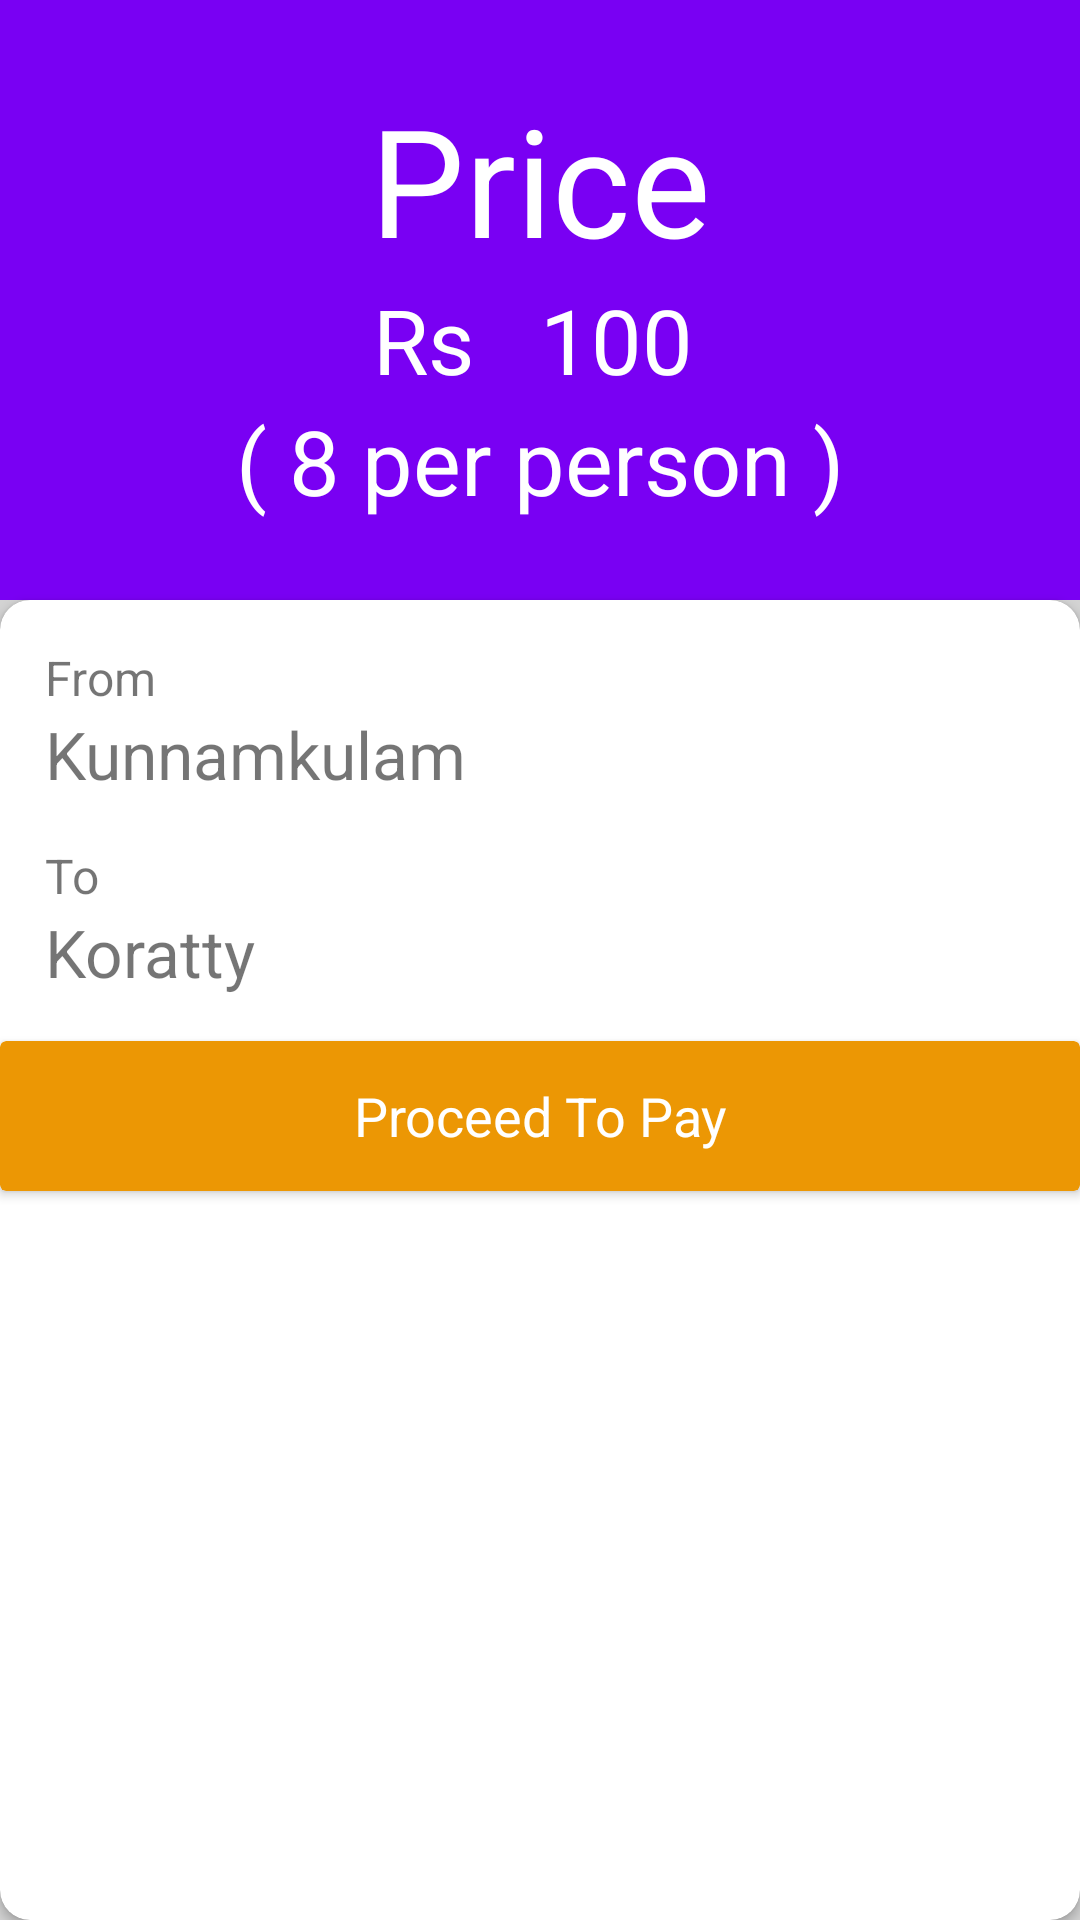

Here is an Android app screen rendered from its layout file. Give the layout XML and the strings, colors and styles it references.
<!-- AndroidManifest.xml: application theme AppTheme -->
<!-- res/layout/activity_payout.xml -->
<?xml version="1.0" encoding="utf-8"?>
<LinearLayout xmlns:android="http://schemas.android.com/apk/res/android"
    xmlns:app="http://schemas.android.com/apk/res-auto"
    xmlns:tools="http://schemas.android.com/tools"
    xmlns:card_view="http://schemas.android.com/apk/res-auto"
    android:layout_width="match_parent"
    android:orientation="vertical"
    android:background="#d3d3d3"
    android:layout_height="match_parent"
    tools:context=".Payout">


    <LinearLayout
        android:layout_width="match_parent"
        android:layout_height="200dp"
        android:layout_gravity="center"
        android:gravity="center"
        android:orientation="vertical"
        android:background="#7900F3">
        <TextView
            android:layout_gravity="center"
            android:textAlignment="center"
            android:layout_width="match_parent"
            android:layout_height="wrap_content"
            android:text="Price"
            android:textSize="50sp"
            android:textColor="#FFFFFF"/>
        <LinearLayout
            android:weightSum="2"
            android:layout_width="match_parent"
            android:layout_height="wrap_content"
            android:orientation="horizontal">
            <TextView
                android:layout_weight="1"
                android:layout_width="match_parent"
                android:layout_height="wrap_content"
                android:text="Rs   "
                android:textColor="#FFFFFF"
                android:textSize="30sp"
                android:layout_gravity="end"
                android:textAlignment="viewEnd"/>
            <TextView
                android:layout_weight="1"
                android:layout_width="match_parent"
                android:layout_height="wrap_content"
                android:text="100"
                android:id="@+id/price"
                android:textSize="30dp"
                android:textColor="#FFFFFF"
                />

        </LinearLayout>
        <TextView
            android:gravity="center"
            android:layout_width="match_parent"
            android:layout_height="wrap_content"
            android:text="( 8 per person )"
            android:id="@+id/FareTv"
            android:textSize="30dp"
            android:textColor="#FFFFFF"
            />
    </LinearLayout>

    <android.support.v7.widget.CardView
        android:layout_width="match_parent"
        android:layout_height="match_parent"
        app:cardCornerRadius="10dp">
        <LinearLayout
            android:layout_width="match_parent"
            android:layout_height="match_parent"
            android:orientation="vertical">
            <LinearLayout
                android:layout_marginTop="15dp"
                android:orientation="vertical"
                android:layout_width="match_parent"
                android:weightSum="2"
                android:layout_height="wrap_content">
                <TextView
                    android:layout_weight="1"
                    android:layout_width="match_parent"
                    android:layout_height="wrap_content"
                    android:text="From"
                    android:layout_marginLeft="15dp"
                    android:textSize="16sp"
                    android:textAllCaps="false"
                    android:textIsSelectable="false"
                    />
                <TextView
                    android:id="@+id/from"
                    android:layout_weight="1"
                    android:layout_width="match_parent"
                    android:layout_height="wrap_content"
                    android:textSize="22sp"
                    android:textAllCaps="false"
                    android:textIsSelectable="false"
                    android:layout_marginLeft="15sp"
                    android:text="Kunnamkulam"/>

            </LinearLayout>
            <LinearLayout
                android:orientation="vertical"
                android:layout_width="match_parent"
                android:weightSum="2"
                android:layout_marginTop="15dp"
                android:layout_height="wrap_content">
                <TextView
                    android:layout_weight="1"
                    android:layout_width="match_parent"
                    android:layout_height="wrap_content"
                    android:text="To"
                    android:layout_marginLeft="15dp"
                    android:textSize="16sp"
                    android:textAllCaps="false"
                    android:textIsSelectable="false"
                    />
                <TextView
                    android:id="@+id/to"
                    android:layout_weight="1"
                    android:layout_width="match_parent"
                    android:layout_height="wrap_content"
                    android:textSize="22sp"
                    android:layout_marginLeft="15sp"
                    android:textAllCaps="false"
                    android:textIsSelectable="false"
                    android:text="Koratty"/>

            </LinearLayout>

            <android.support.v7.widget.CardView
                android:layout_width="match_parent"
                android:layout_height="50dp"
                android:layout_gravity="bottom"
                app:cardBackgroundColor="#EC9704"
                android:layout_marginTop="15dp"
                android:id="@+id/cvPayment"
                >
                <TextView
                    android:layout_width="match_parent"
                    android:layout_height="wrap_content"
                    android:layout_gravity="center"
                    android:text="Proceed To Pay"
                    android:textColor="#FFFFFF"
                    android:textSize="18sp"
                    android:textIsSelectable="false"
                    android:textAlignment="center"
                    android:textAllCaps="false"/>
            </android.support.v7.widget.CardView>
        </LinearLayout>
    </android.support.v7.widget.CardView>

</LinearLayout>
<!-- resources referenced by this layout -->
<resources>
  <style name="AppTheme" parent="Theme.AppCompat.Light.DarkActionBar">
          
          <item name="colorPrimary">@color/colorPrimary</item>
          <item name="colorPrimaryDark">@color/colorPrimaryDark</item>
          <item name="colorAccent">@color/colorAccent</item>
      </style>
  <color name="colorPrimary">#3F51B5</color>
  <color name="colorPrimaryDark">#303F9F</color>
  <color name="colorAccent">#FF4081</color>
</resources>
